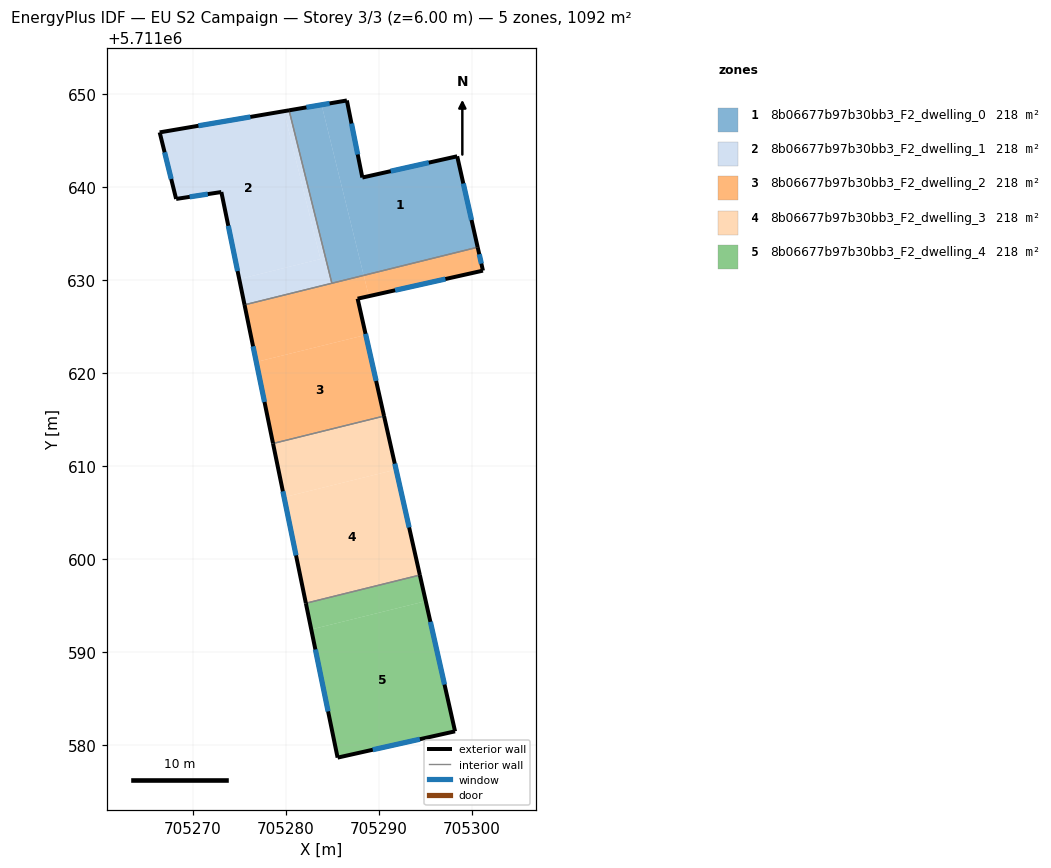
=== STOREY PLAN SPEC (per zone: floor XY polygon, exterior-wall plan segments, windows/doors) ===
zone 1: 8b06677b97b30bb3_F2_dwelling_0  (218.3 m²)
  floor: (705298.45, 5711643.27) (705298.47, 5711643.15) (705300.65, 5711633.49) (705288.40, 5711630.46) (705283.87, 5711648.81) (705286.59, 5711649.27) (705288.25, 5711640.99)
  floor: (705283.87, 5711648.81) (705288.40, 5711630.46) (705284.97, 5711629.62) (705280.38, 5711648.21)
  exterior wall: (705298.45, 5711643.27) – (705288.25, 5711640.99)  [10.5 m]
    window: (705295.40, 5711642.59) – (705291.30, 5711641.67)  [5.0 m²]
  exterior wall: (705300.65, 5711633.49) – (705298.45, 5711643.27)  [10.0 m]
    window: (705299.99, 5711636.42) – (705299.11, 5711640.34)  [4.8 m²]
  exterior wall: (705286.59, 5711649.27) – (705280.38, 5711648.21)  [6.3 m]
    window: (705284.73, 5711648.95) – (705282.24, 5711648.53)  [3.0 m²]
  exterior wall: (705288.25, 5711640.99) – (705286.59, 5711649.27)  [8.5 m]
    window: (705287.75, 5711643.47) – (705287.09, 5711646.79)  [4.1 m²]
  interior walls: 2
zone 2: 8b06677b97b30bb3_F2_dwelling_1  (218.3 m²)
  floor: (705279.82, 5711648.12) (705283.75, 5711632.22) (705275.02, 5711630.06) (705273.09, 5711639.42) (705268.23, 5711638.68) (705266.46, 5711645.84)
  floor: (705280.38, 5711648.21) (705284.97, 5711629.62) (705275.59, 5711627.30) (705275.02, 5711630.06) (705283.75, 5711632.22) (705279.82, 5711648.12)
  exterior wall: (705273.09, 5711639.42) – (705275.58, 5711627.30)  [12.4 m]
    window: (705273.84, 5711635.79) – (705274.84, 5711630.93)  [6.0 m²]
  exterior wall: (705268.23, 5711638.68) – (705273.09, 5711639.42)  [4.9 m]
    window: (705269.69, 5711638.91) – (705271.64, 5711639.20)  [2.4 m²]
  exterior wall: (705266.46, 5711645.84) – (705268.23, 5711638.68)  [7.4 m]
    window: (705266.99, 5711643.70) – (705267.70, 5711640.83)  [3.6 m²]
  exterior wall: (705280.38, 5711648.21) – (705266.46, 5711645.84)  [14.1 m]
    window: (705276.21, 5711647.50) – (705270.63, 5711646.55)  [6.8 m²]
  interior walls: 2
zone 3: 8b06677b97b30bb3_F2_dwelling_2  (218.3 m²)
  floor: (705288.40, 5711630.46) (705288.95, 5711628.23) (705287.74, 5711627.96) (705288.62, 5711624.06) (705276.85, 5711621.15) (705275.59, 5711627.30)
  floor: (705300.65, 5711633.49) (705301.22, 5711630.97) (705288.95, 5711628.23) (705288.40, 5711630.46)
  floor: (705288.62, 5711624.06) (705290.58, 5711615.34) (705278.65, 5711612.39) (705276.85, 5711621.15)
  exterior wall: (705275.58, 5711627.30) – (705278.65, 5711612.39)  [15.2 m]
    window: (705276.50, 5711622.83) – (705277.73, 5711616.85)  [7.4 m²]
  exterior wall: (705301.22, 5711630.97) – (705300.65, 5711633.49)  [2.6 m]
    window: (705301.05, 5711631.73) – (705300.82, 5711632.74)  [1.2 m²]
  exterior wall: (705287.74, 5711627.96) – (705301.22, 5711630.97)  [13.8 m]
    window: (705291.78, 5711628.86) – (705297.18, 5711630.07)  [6.7 m²]
  exterior wall: (705290.58, 5711615.34) – (705287.74, 5711627.96)  [12.9 m]
    window: (705289.73, 5711619.12) – (705288.59, 5711624.18)  [6.2 m²]
  interior walls: 3
zone 4: 8b06677b97b30bb3_F2_dwelling_3  (218.3 m²)
  floor: (705290.58, 5711615.34) (705291.88, 5711609.59) (705279.84, 5711606.61) (705278.65, 5711612.39)
  floor: (705291.88, 5711609.59) (705294.44, 5711598.24) (705282.18, 5711595.21) (705279.84, 5711606.61)
  exterior wall: (705294.44, 5711598.24) – (705290.58, 5711615.34)  [17.5 m]
    window: (705293.28, 5711603.36) – (705291.74, 5711610.22)  [8.5 m²]
  exterior wall: (705278.65, 5711612.39) – (705282.18, 5711595.21)  [17.5 m]
    window: (705279.71, 5711607.25) – (705281.12, 5711600.35)  [8.5 m²]
  interior walls: 2
zone 5: 8b06677b97b30bb3_F2_dwelling_4  (218.3 m²)
  floor: (705295.07, 5711595.44) (705298.22, 5711581.44) (705285.59, 5711578.62) (705282.76, 5711592.39)
  floor: (705294.44, 5711598.24) (705295.07, 5711595.44) (705282.76, 5711592.39) (705282.18, 5711595.21)
  exterior wall: (705298.22, 5711581.44) – (705294.44, 5711598.24)  [17.2 m]
    window: (705297.09, 5711586.47) – (705295.57, 5711593.21)  [8.3 m²]
  exterior wall: (705285.59, 5711578.62) – (705298.22, 5711581.44)  [12.9 m]
    window: (705289.37, 5711579.46) – (705294.44, 5711580.60)  [6.3 m²]
  exterior wall: (705282.18, 5711595.21) – (705285.59, 5711578.62)  [16.9 m]
    window: (705283.20, 5711590.24) – (705284.57, 5711583.58)  [8.2 m²]
  interior walls: 1

=== DERIVED (storey summary) ===
Building: EU S2 Campaign
Storey: 3 of 3  (floor level z = 6.00 m)
Storey gross floor area: 1091.5 m²
Zones on this storey: 5
  - 8b06677b97b30bb3_F2_dwelling_0: floor 218.3 m²; exterior wall 35.2 m (105.7 m²); 4 window(s) 17.0 m²; WWR 16.1%
  - 8b06677b97b30bb3_F2_dwelling_1: floor 218.3 m²; exterior wall 38.8 m (116.4 m²); 4 window(s) 18.7 m²; WWR 16.1%
  - 8b06677b97b30bb3_F2_dwelling_2: floor 218.3 m²; exterior wall 44.5 m (133.6 m²); 4 window(s) 21.5 m²; WWR 16.1%
  - 8b06677b97b30bb3_F2_dwelling_3: floor 218.3 m²; exterior wall 35.1 m (105.2 m²); 2 window(s) 16.9 m²; WWR 16.1%
  - 8b06677b97b30bb3_F2_dwelling_4: floor 218.3 m²; exterior wall 47.1 m (141.3 m²); 3 window(s) 22.8 m²; WWR 16.1%
Zone adjacency (shared interzone walls):
  - 8b06677b97b30bb3_F2_dwelling_0 ↔ 8b06677b97b30bb3_F2_dwelling_1
  - 8b06677b97b30bb3_F2_dwelling_0 ↔ 8b06677b97b30bb3_F2_dwelling_2
  - 8b06677b97b30bb3_F2_dwelling_1 ↔ 8b06677b97b30bb3_F2_dwelling_2
  - 8b06677b97b30bb3_F2_dwelling_2 ↔ 8b06677b97b30bb3_F2_dwelling_3
  - 8b06677b97b30bb3_F2_dwelling_3 ↔ 8b06677b97b30bb3_F2_dwelling_4